Labelled photos from "processed", an image-classification folder in miguelrabuge/AI-Project. The possible labels are: pedestrian green light, pedestrian red light, vehicle green light, vehicle red light.

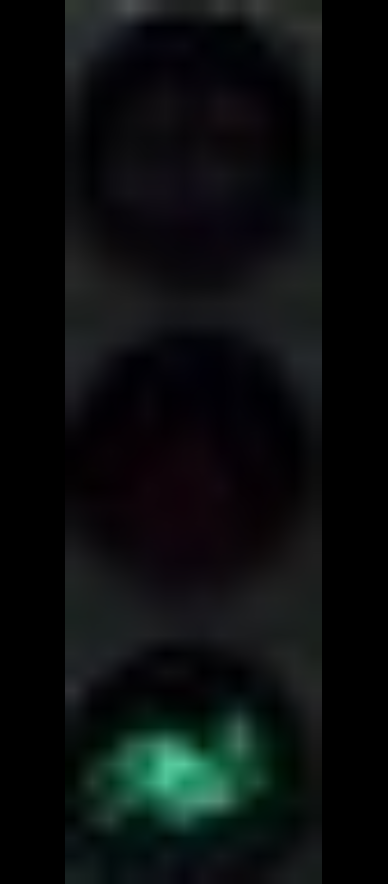
Label: pedestrian green light

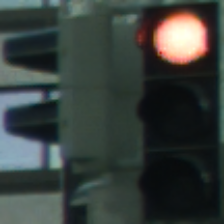
Label: vehicle red light

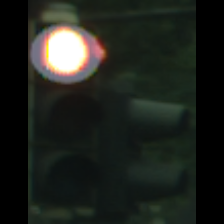
Label: vehicle red light

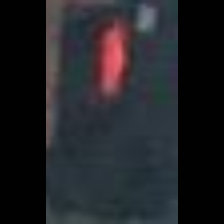
Label: pedestrian red light

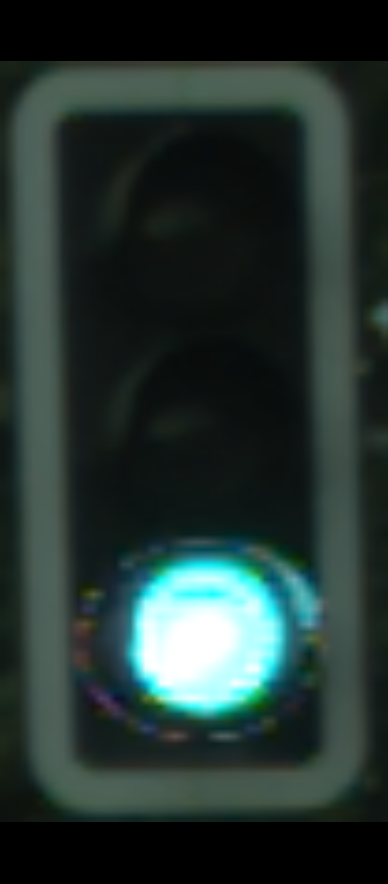
Label: vehicle green light

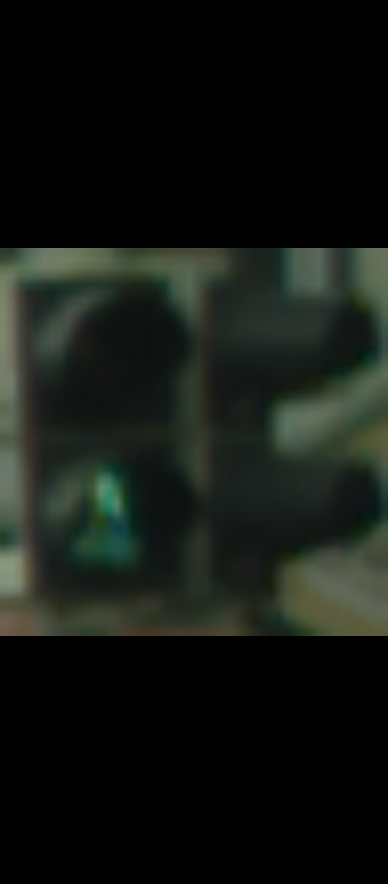
Label: pedestrian green light
